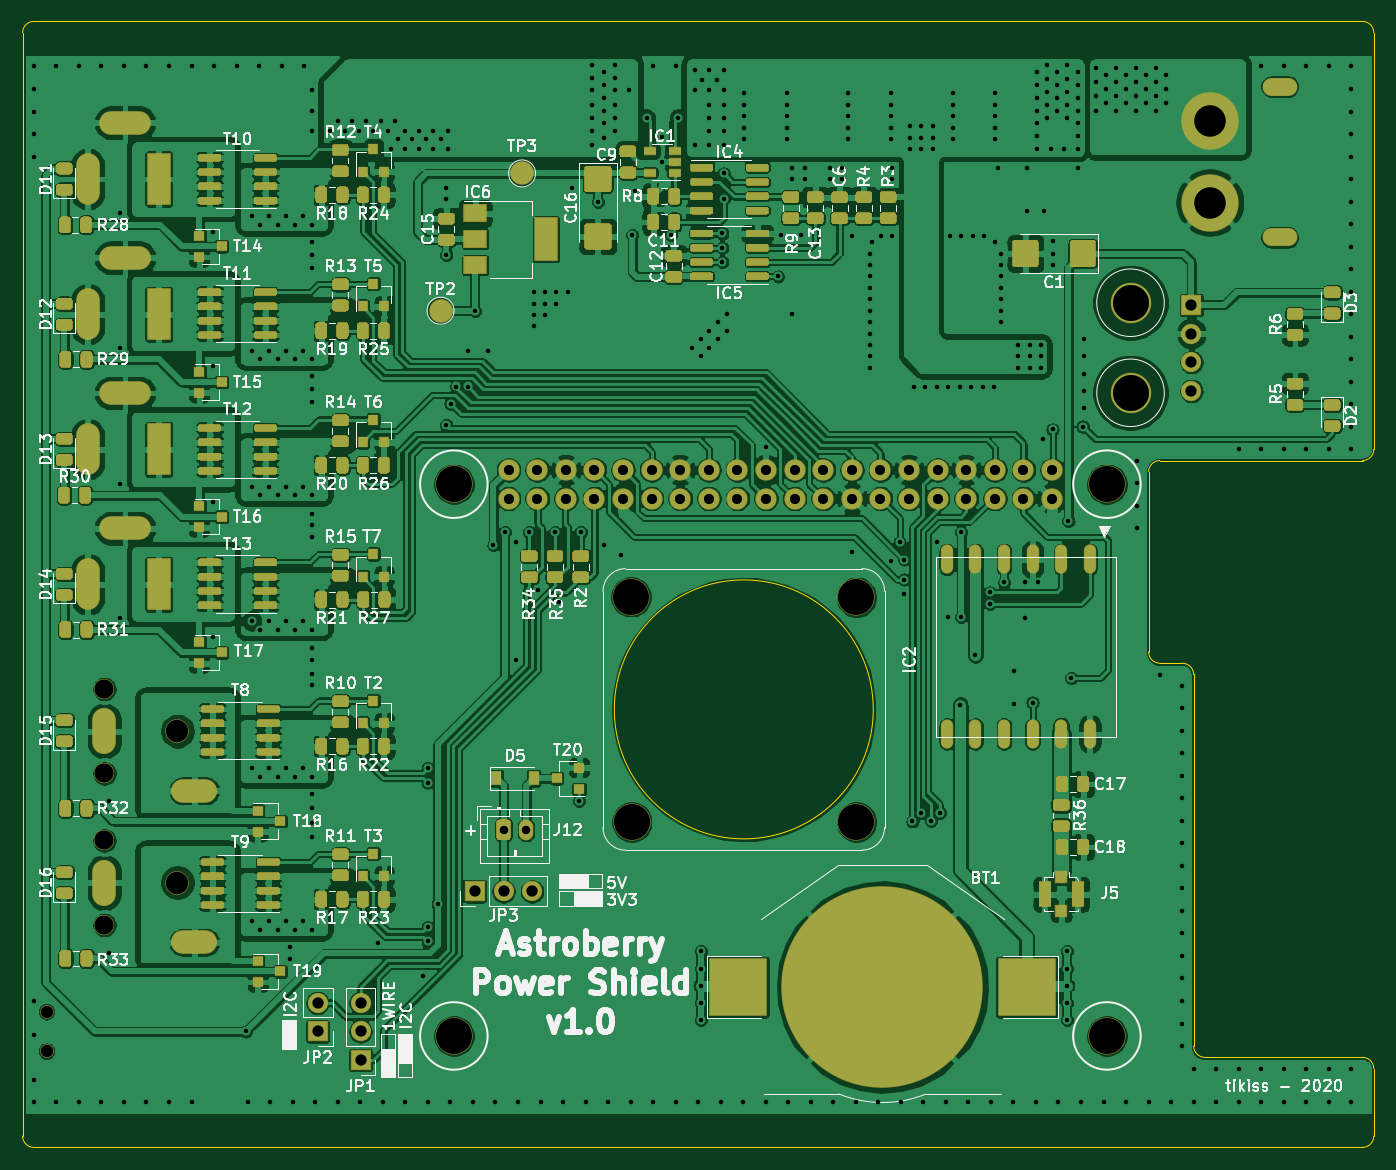
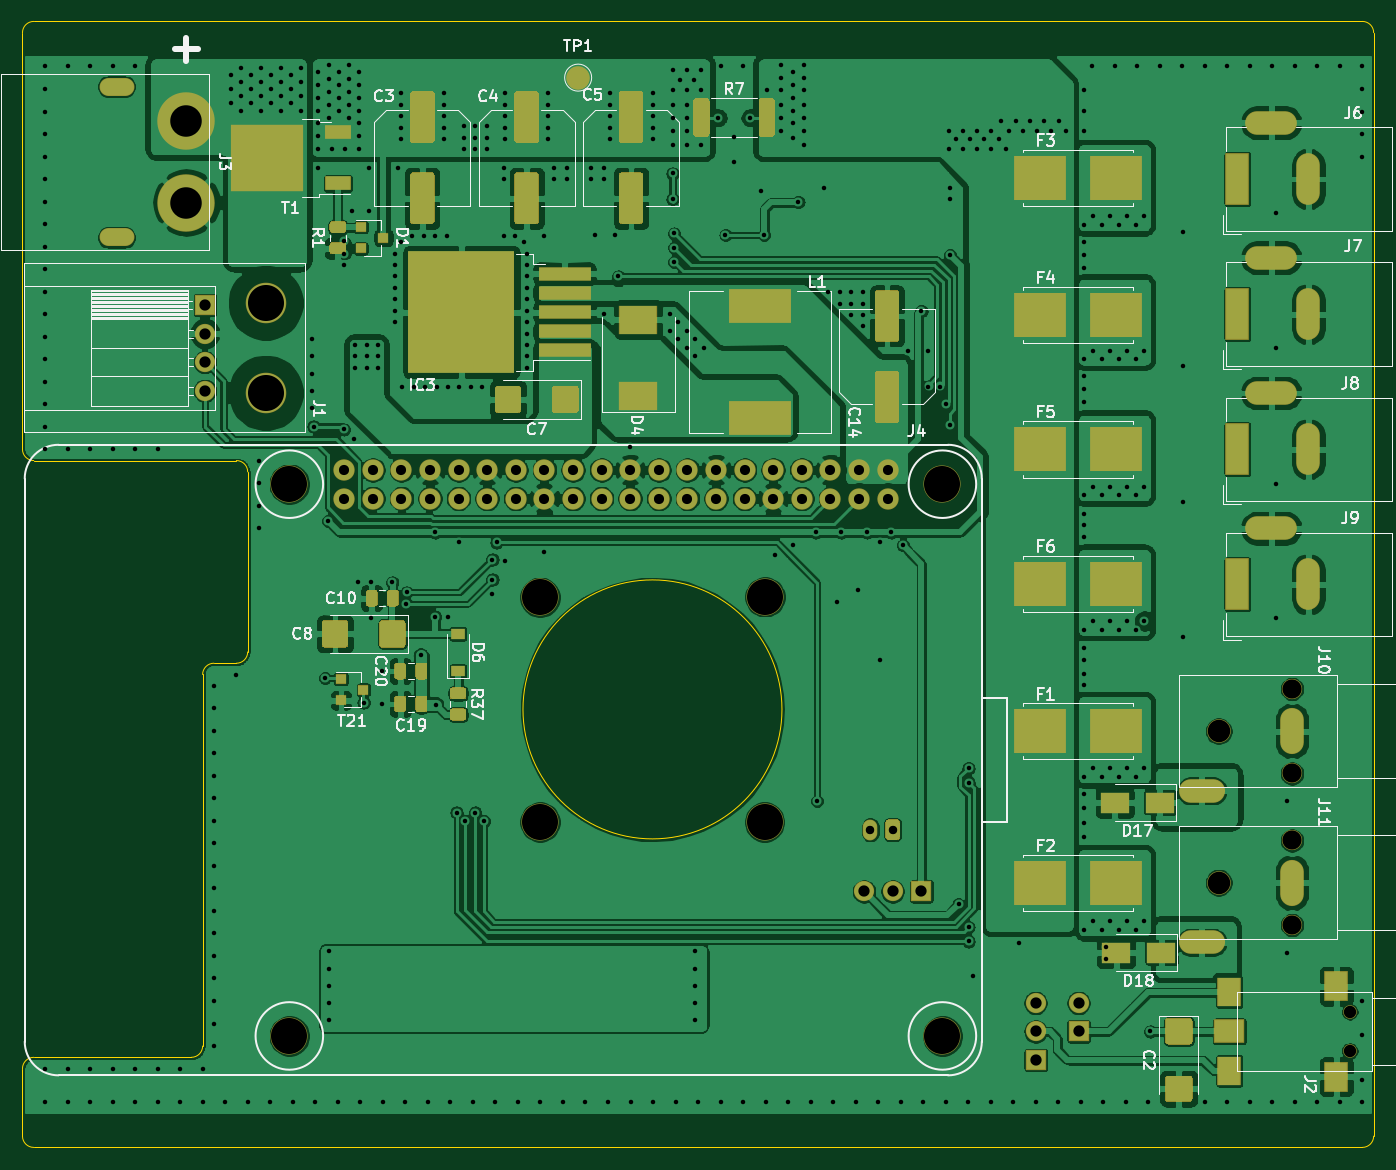
Circuit board: 8 layer files. Board 120.0 x 100.0 mm.
- bottom_copper: Astroberry_power_shield-B_Cu.gbl (374816 bytes)
- bottom_mask: Astroberry_power_shield-B_Mask.gbs (14019 bytes)
- bottom_silk: Astroberry_power_shield-B_SilkS.gbo (36172 bytes)
- outline: Astroberry_power_shield-Edge_Cuts.gko (1738 bytes)
- top_copper: Astroberry_power_shield-F_Cu.gtl (753406 bytes)
- top_mask: Astroberry_power_shield-F_Mask.gts (60834 bytes)
- top_silk: Astroberry_power_shield-F_SilkS.gto (93034 bytes)
- drill: Astroberry_power_shield.drl (10586 bytes)

=== bottom_copper: Astroberry_power_shield-B_Cu.gbl (374816 bytes, source omitted) ===
=== bottom_mask: Astroberry_power_shield-B_Mask.gbs (14019 bytes, source omitted) ===
=== bottom_silk: Astroberry_power_shield-B_SilkS.gbo (36172 bytes, source omitted) ===
=== outline: Astroberry_power_shield-Edge_Cuts.gko ===
%TF.GenerationSoftware,KiCad,Pcbnew,(5.1.6-0-10_14)*%
%TF.CreationDate,2020-09-02T22:05:45+02:00*%
%TF.ProjectId,Astroberry_power_shield,41737472-6f62-4657-9272-795f706f7765,rev?*%
%TF.SameCoordinates,PX2faf080PY8f0d180*%
%TF.FileFunction,Profile,NP*%
%FSLAX46Y46*%
G04 Gerber Fmt 4.6, Leading zero omitted, Abs format (unit mm)*
G04 Created by KiCad (PCBNEW (5.1.6-0-10_14)) date 2020-09-02 22:05:45*
%MOMM*%
%LPD*%
G01*
G04 APERTURE LIST*
%TA.AperFunction,Profile*%
%ADD10C,0.050000*%
%TD*%
G04 APERTURE END LIST*
D10*
X75550000Y38900000D02*
G75*
G03*
X75550000Y38900000I-11500000J0D01*
G01*
X119000000Y0D02*
X1000000Y0D01*
X0Y1000000D02*
X0Y99000000D01*
X119000000Y8000000D02*
X105000000Y8000000D01*
X119000000Y100000000D02*
G75*
G02*
X120000000Y99000000I0J-1000000D01*
G01*
X120000000Y1000000D02*
G75*
G02*
X119000000Y0I-1000000J0D01*
G01*
X1000000Y0D02*
G75*
G02*
X0Y1000000I0J1000000D01*
G01*
X0Y99000000D02*
G75*
G02*
X1000000Y100000000I1000000J0D01*
G01*
X119000000Y8000000D02*
G75*
G02*
X120000000Y7000000I0J-1000000D01*
G01*
X105000000Y8000000D02*
G75*
G02*
X104000000Y9000000I0J1000000D01*
G01*
X103000000Y43000000D02*
G75*
G02*
X104000000Y42000000I0J-1000000D01*
G01*
X101000000Y43000000D02*
G75*
G02*
X100000000Y44000000I0J1000000D01*
G01*
X100000000Y60000000D02*
G75*
G02*
X101000000Y61000000I1000000J0D01*
G01*
X120000000Y62000000D02*
G75*
G02*
X119000000Y61000000I-1000000J0D01*
G01*
X119000000Y100000000D02*
X1000000Y100000000D01*
X120000000Y62000000D02*
X120000000Y99000000D01*
X101000000Y61000000D02*
X119000000Y61000000D01*
X100000000Y44000000D02*
X100000000Y60000000D01*
X103000000Y43000000D02*
X101000000Y43000000D01*
X104000000Y9000000D02*
X104000000Y42000000D01*
X120000000Y1000000D02*
X120000000Y7000000D01*
M02*

=== top_copper: Astroberry_power_shield-F_Cu.gtl (753406 bytes, source omitted) ===
=== top_mask: Astroberry_power_shield-F_Mask.gts (60834 bytes, source omitted) ===
=== top_silk: Astroberry_power_shield-F_SilkS.gto (93034 bytes, source omitted) ===
=== drill: Astroberry_power_shield.drl (10586 bytes, source omitted) ===
